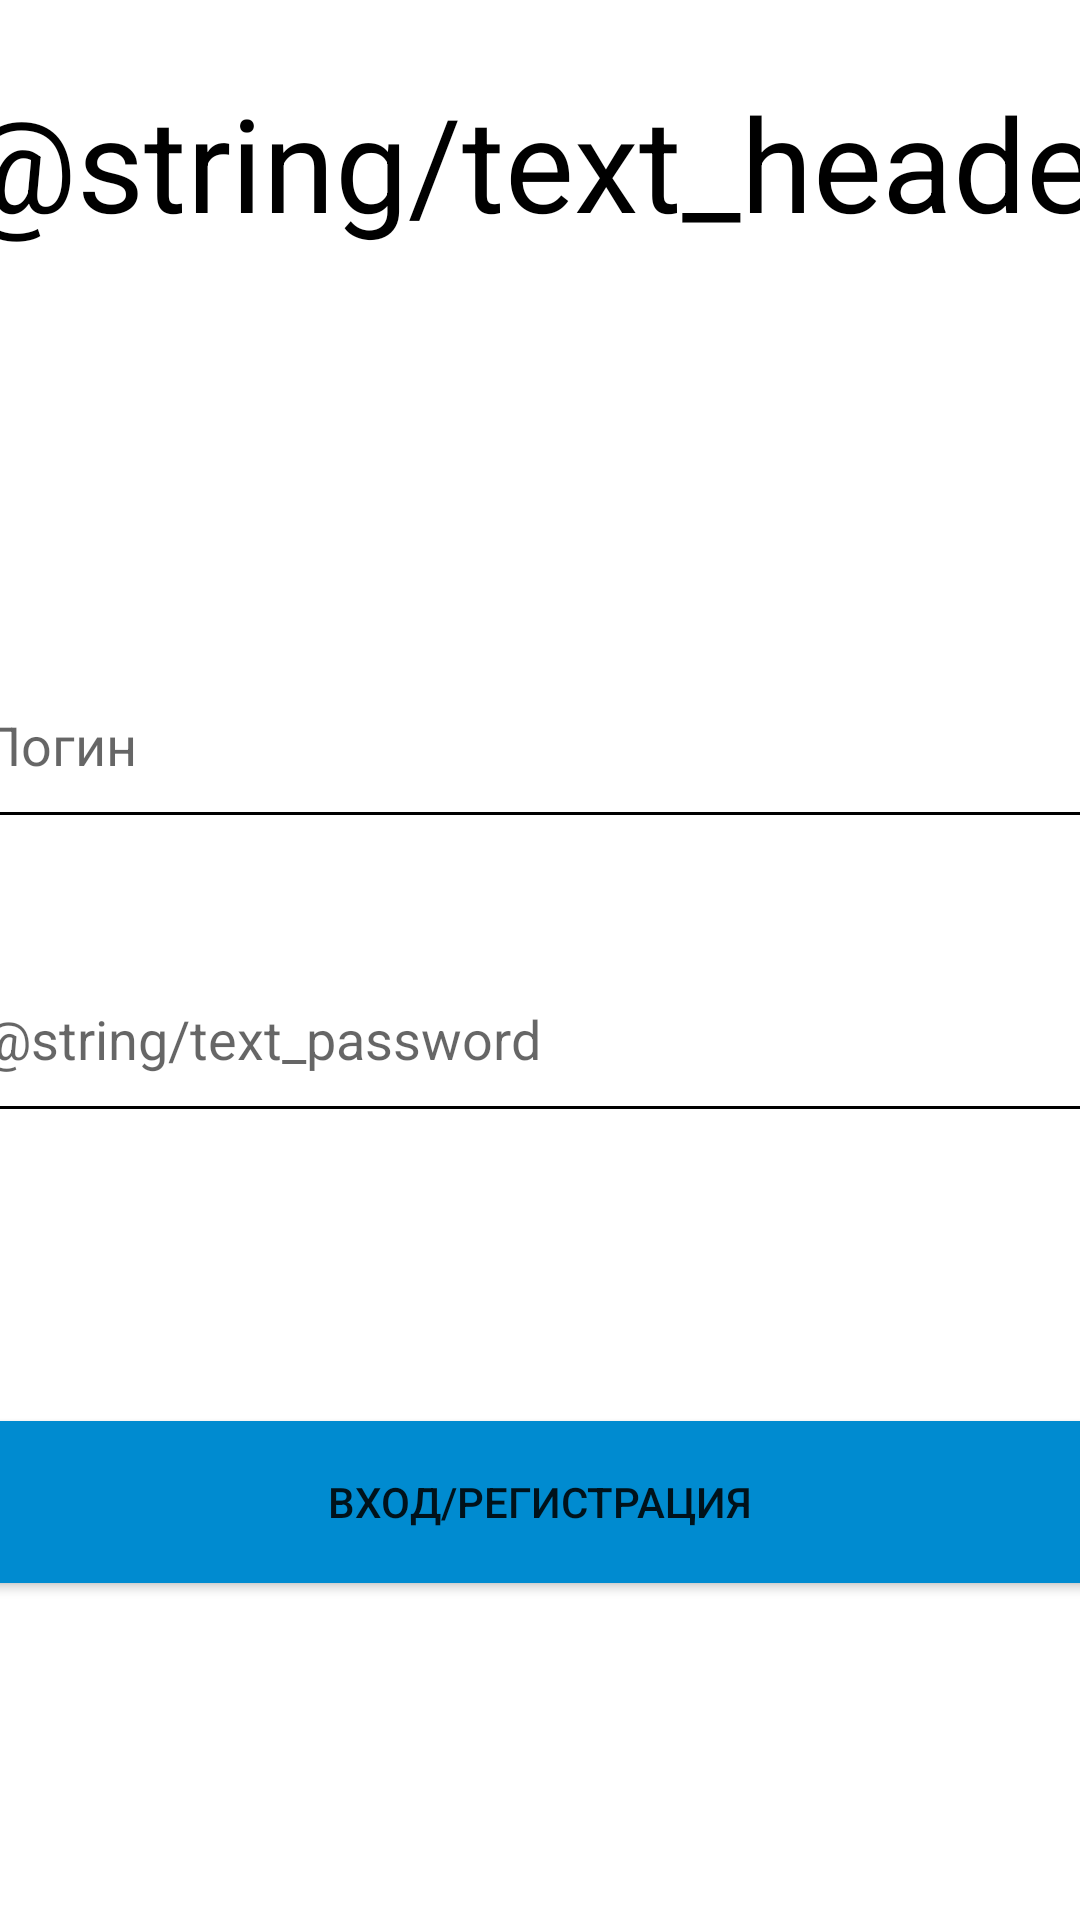

Write the Android layout XML for this screen, with the resource values it uses.
<!-- AndroidManifest.xml: application theme Theme.Design.Light.NoActionBar -->
<!-- res/layout/activity_main.xml -->
<?xml version="1.0" encoding="utf-8"?>
<androidx.constraintlayout.widget.ConstraintLayout xmlns:android="http://schemas.android.com/apk/res/android"
    xmlns:app="http://schemas.android.com/apk/res-auto"
    xmlns:tools="http://schemas.android.com/tools"
    android:layout_width="match_parent"
    android:layout_height="match_parent"
    android:background="#FFFFFF"
    android:onClick="onClickButtonLogin"
    tools:context=".MainActivity">

    <EditText
        android:id="@+id/edTextLogin"
        android:layout_width="380dp"
        android:layout_height="66dp"
        android:backgroundTint="#000000"
        android:ems="10"
        android:hint="@string/text_login"
        android:inputType="textPersonName"
        android:shadowColor="#C1C1C1"
        android:textColor="@color/black"
        android:textColorHighlight="#000000"
        android:textColorLink="#000000"
        app:layout_constraintBottom_toBottomOf="parent"
        app:layout_constraintEnd_toEndOf="parent"
        app:layout_constraintHorizontal_bias="0.516"
        app:layout_constraintStart_toStartOf="parent"
        app:layout_constraintTop_toTopOf="parent"
        app:layout_constraintVertical_bias="0.372" />

    <EditText
        android:id="@+id/edTextPassword"
        android:layout_width="0dp"
        android:layout_height="66dp"
        android:layout_marginTop="32dp"
        android:backgroundTint="#000000"
        android:ems="10"
        android:hint="@string/text_password"
        android:inputType="textPassword"
        android:shadowColor="#C1C1C1"
        android:textColor="@color/black"
        android:textColorHighlight="#000000"
        android:textColorLink="#000000"
        app:layout_constraintBottom_toBottomOf="parent"
        app:layout_constraintEnd_toEndOf="@+id/edTextLogin"
        app:layout_constraintHorizontal_bias="0.0"
        app:layout_constraintStart_toStartOf="@+id/edTextLogin"
        app:layout_constraintTop_toBottomOf="@+id/edTextLogin"
        app:layout_constraintVertical_bias="0.0" />

    <Button
        android:id="@+id/Button_login"
        android:layout_width="0dp"
        android:layout_height="66dp"
        android:layout_marginTop="90dp"
        android:backgroundTint="#008bd0"
        android:text="@string/button_registration"
        app:layout_constraintBottom_toBottomOf="parent"
        app:layout_constraintEnd_toEndOf="@+id/edTextPassword"
        app:layout_constraintHorizontal_bias="0.516"
        app:layout_constraintStart_toStartOf="@+id/edTextPassword"
        app:layout_constraintTop_toBottomOf="@+id/edTextPassword"
        app:layout_constraintVertical_bias="0.0" />

    <TextView
        android:id="@+id/textView_bgLogo"
        android:layout_width="402dp"
        android:layout_height="58dp"
        android:layout_marginTop="25dp"
        android:autoSizeTextType="uniform"
        android:gravity="center_horizontal"
        android:onClick="onClickButtonLogin"
        android:text="@string/text_header"
        android:textColor="@color/black"
        app:layout_constraintBottom_toBottomOf="parent"
        app:layout_constraintEnd_toEndOf="parent"
        app:layout_constraintHorizontal_bias="0.444"
        app:layout_constraintStart_toStartOf="parent"
        app:layout_constraintTop_toTopOf="parent"
        app:layout_constraintVertical_bias="0.0" />

</androidx.constraintlayout.widget.ConstraintLayout>
<!-- resources referenced by this layout -->
<resources>
  <string name="button_registration">Вход/Регистрация</string>
  <string name="text_login">Логин</string>
  <!-- not gathered from this repository: default colours our renderer supplied (Android Studio template values) -->
  <color name="black">#FF000000</color>
</resources>
